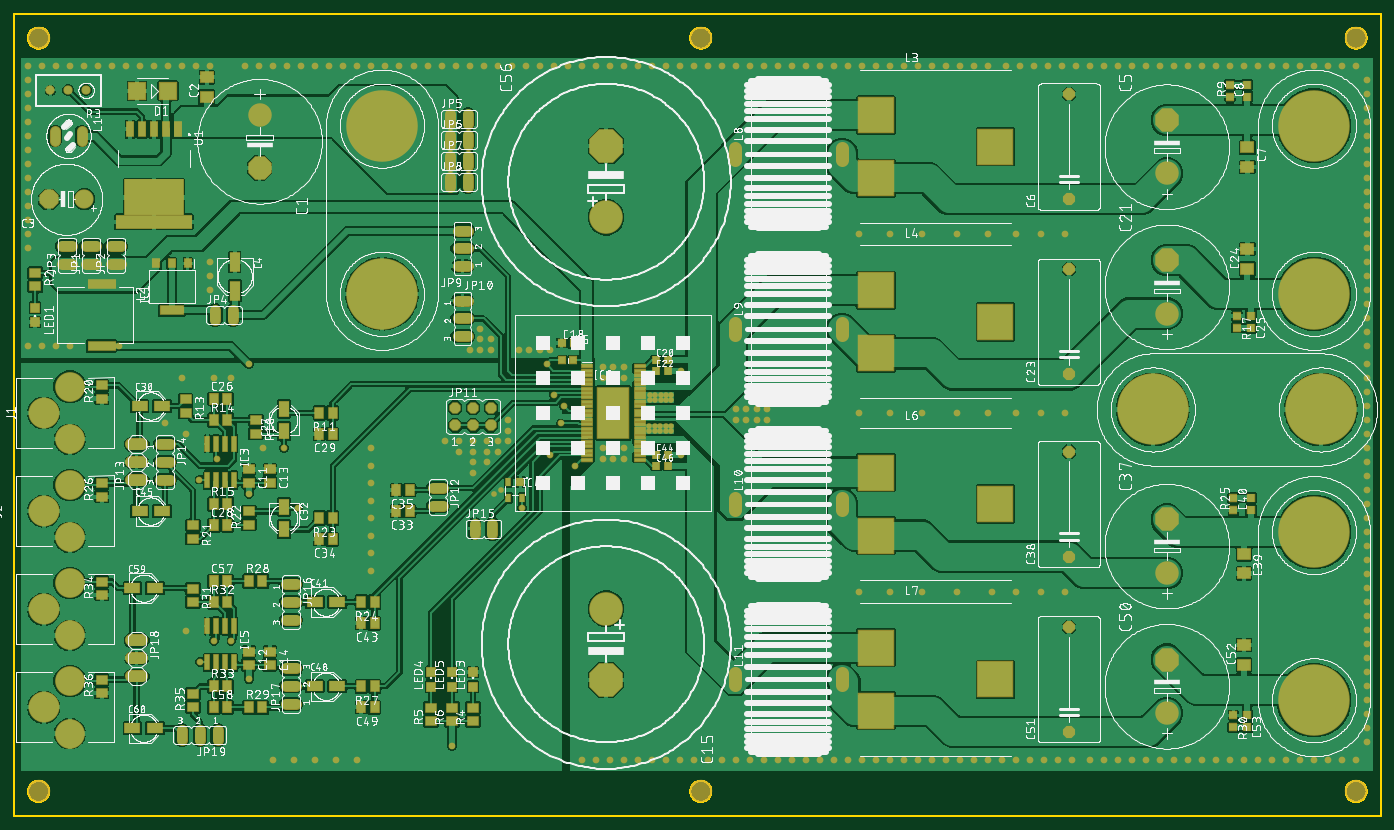
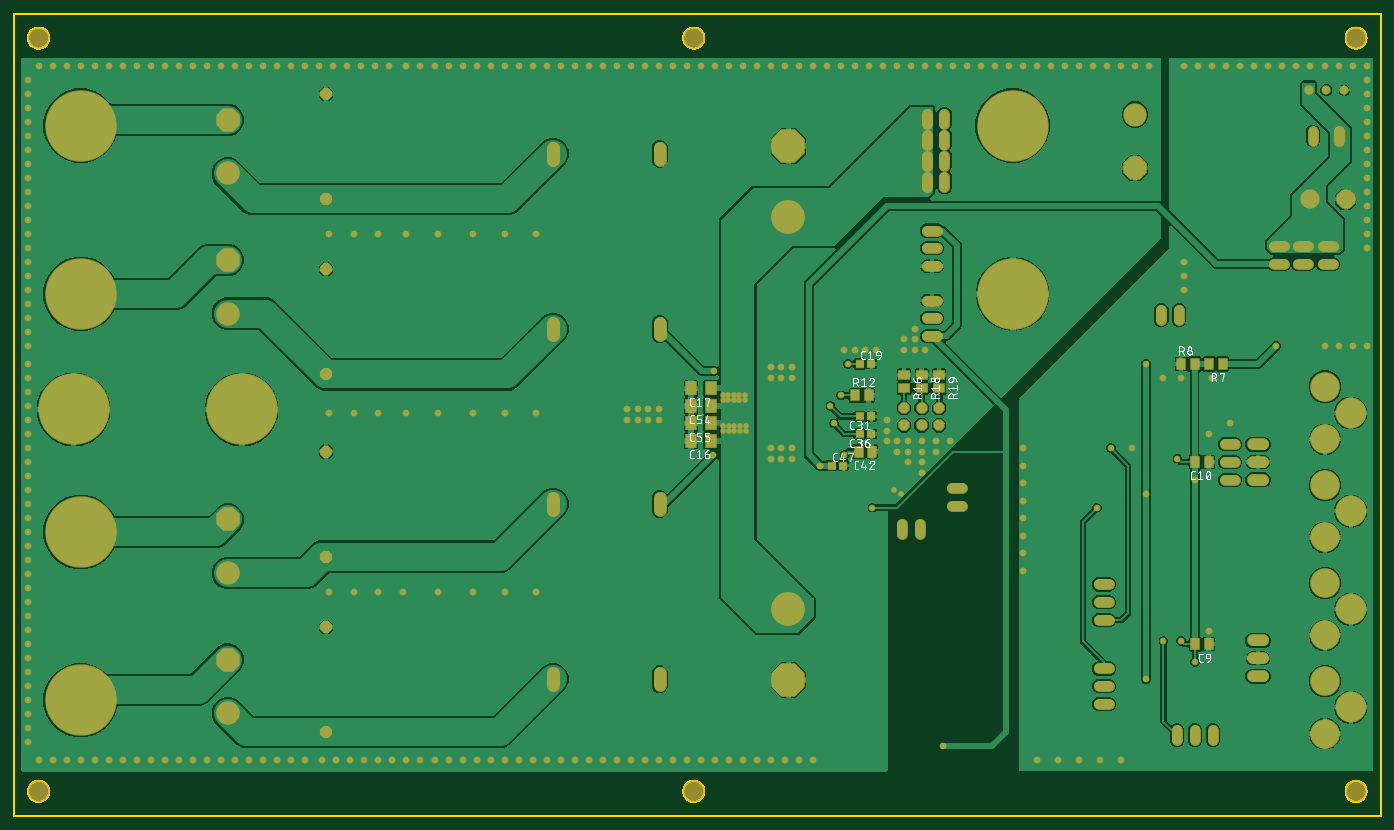
Circuit board: 9 layer files. Board 195.0 x 114.5 mm.
- bottom_copper: copper_bottom.gbr (203777 bytes)
- top_copper: copper_top.gbr (530191 bytes)
- outline: profile.gbr (10923 bytes)
- bottom_silk: silkscreen_bottom.gbr (90306 bytes)
- top_silk: silkscreen_top.gbr (893677 bytes)
- bottom_mask: soldermask_bottom.gbr (12372 bytes)
- top_mask: soldermask_top.gbr (17316 bytes)
- paste: solderpaste_bottom.gbr (1022 bytes)
- paste: solderpaste_top.gbr (5942 bytes)

=== bottom_copper: copper_bottom.gbr (203777 bytes, source omitted) ===
=== top_copper: copper_top.gbr (530191 bytes, source omitted) ===
=== outline: profile.gbr (10923 bytes, source omitted) ===
=== bottom_silk: silkscreen_bottom.gbr (90306 bytes, source omitted) ===
=== top_silk: silkscreen_top.gbr (893677 bytes, source omitted) ===
=== bottom_mask: soldermask_bottom.gbr (12372 bytes, source omitted) ===
=== top_mask: soldermask_top.gbr (17316 bytes, source omitted) ===
=== paste: solderpaste_bottom.gbr ===
G04 EAGLE Gerber RS-274X export*
G75*
%MOMM*%
%FSLAX34Y34*%
%LPD*%
%INSolderpaste Bottom*%
%IPPOS*%
%AMOC8*
5,1,8,0,0,1.08239X$1,22.5*%
G01*
%ADD10R,1.600000X1.800000*%
%ADD11R,1.100000X1.000000*%
%ADD12R,1.300000X1.500000*%
%ADD13R,1.500000X1.300000*%
%ADD14R,1.300000X1.600000*%


D10*
X956000Y535000D03*
X984000Y535000D03*
X956000Y610000D03*
X984000Y610000D03*
X956000Y560000D03*
X984000Y560000D03*
X956000Y585000D03*
X984000Y585000D03*
D11*
X726500Y570000D03*
X743500Y570000D03*
X726500Y545000D03*
X743500Y545000D03*
X783500Y500000D03*
X766500Y500000D03*
X743500Y645000D03*
X726500Y645000D03*
D12*
X725500Y520000D03*
X744500Y520000D03*
D13*
X680000Y629500D03*
X680000Y610500D03*
X655000Y629500D03*
X655000Y610500D03*
X630000Y629500D03*
X630000Y610500D03*
D14*
X749500Y600000D03*
X730500Y600000D03*
X284500Y645000D03*
X265500Y645000D03*
X225500Y645000D03*
X244500Y645000D03*
D12*
X245500Y505000D03*
X264500Y505000D03*
X245500Y245000D03*
X264500Y245000D03*
M02*

=== paste: solderpaste_top.gbr ===
G04 EAGLE Gerber RS-274X export*
G75*
%MOMM*%
%FSLAX34Y34*%
%LPD*%
%INSolderpaste Top*%
%IPPOS*%
%AMOC8*
5,1,8,0,0,1.08239X$1,22.5*%
G01*
%ADD10R,1.300000X1.500000*%
%ADD11R,1.050000X1.080000*%
%ADD12R,1.800000X1.600000*%
%ADD13R,1.000000X1.100000*%
%ADD14R,1.100000X1.000000*%
%ADD15R,1.475000X0.435000*%
%ADD16R,4.430000X7.300000*%
%ADD17R,1.050000X1.100000*%
%ADD18R,0.600000X1.100000*%
%ADD19R,5.000000X5.000000*%
%ADD20R,0.950000X1.000000*%
%ADD21R,1.200000X1.200000*%
%ADD22R,1.300000X1.600000*%
%ADD23R,1.600000X1.300000*%
%ADD24R,2.400000X2.400000*%
%ADD25R,8.330000X5.080000*%
%ADD26R,1.070000X2.160000*%
%ADD27R,10.800000X1.910000*%
%ADD28R,0.950000X1.300000*%
%ADD29R,3.250000X1.300000*%
%ADD30R,1.400000X2.600000*%
%ADD31R,0.600000X2.200000*%
%ADD32R,2.200000X1.400000*%
%ADD33R,1.400000X2.200000*%
%ADD34R,1.500000X1.300000*%
%ADD35R,3.800000X1.300000*%


D10*
X454500Y545000D03*
X435500Y545000D03*
D11*
X916250Y515000D03*
X933750Y515000D03*
X916250Y500000D03*
X933750Y500000D03*
D12*
X1760000Y954000D03*
X1760000Y926000D03*
D13*
X1760000Y1026500D03*
X1760000Y1043500D03*
D12*
X1760000Y781000D03*
X1760000Y809000D03*
D13*
X1765000Y713500D03*
X1765000Y696500D03*
D10*
X454500Y395000D03*
X435500Y395000D03*
D12*
X1755000Y374000D03*
X1755000Y346000D03*
D13*
X1765000Y436500D03*
X1765000Y453500D03*
D12*
X1755000Y216000D03*
X1755000Y244000D03*
D13*
X1760000Y143500D03*
X1760000Y126500D03*
D10*
X514500Y275000D03*
X495500Y275000D03*
D14*
X781500Y675000D03*
X798500Y675000D03*
D10*
X514500Y155000D03*
X495500Y155000D03*
X564500Y465000D03*
X545500Y465000D03*
X564500Y435000D03*
X545500Y435000D03*
D11*
X916250Y650000D03*
X933750Y650000D03*
X916250Y635000D03*
X933750Y635000D03*
D15*
X817120Y641680D03*
X817120Y635320D03*
X817120Y628980D03*
X817120Y622620D03*
X817120Y616280D03*
X817120Y609920D03*
X817120Y603580D03*
X817120Y597220D03*
X817120Y590880D03*
X817120Y584520D03*
X817120Y578180D03*
X817120Y571820D03*
X817120Y565480D03*
X817120Y559120D03*
X817120Y552780D03*
X817120Y546420D03*
X817120Y540080D03*
X817120Y533720D03*
X817120Y527380D03*
X817120Y521020D03*
X817120Y514680D03*
X817120Y508320D03*
X892880Y508320D03*
X892880Y514680D03*
X892880Y521020D03*
X892880Y527380D03*
X892880Y533720D03*
X892880Y540080D03*
X892880Y546420D03*
X892880Y552780D03*
X892880Y559120D03*
X892880Y565480D03*
X892880Y571820D03*
X892880Y578180D03*
X892880Y584520D03*
X892880Y590880D03*
X892880Y597220D03*
X892880Y603580D03*
X892880Y609920D03*
X892880Y616280D03*
X892880Y622620D03*
X892880Y628980D03*
X892880Y635320D03*
X892880Y641680D03*
D16*
X855000Y575000D03*
D17*
X722600Y476500D03*
D18*
X705400Y476500D03*
X705400Y453500D03*
X724600Y453500D03*
D19*
X1230000Y1000000D03*
X1230000Y910000D03*
X1400000Y955000D03*
X1230000Y750000D03*
X1230000Y660000D03*
X1400000Y705000D03*
X1230000Y490000D03*
X1230000Y400000D03*
X1400000Y445000D03*
X1230000Y240000D03*
X1230000Y150000D03*
X1400000Y195000D03*
D20*
X798000Y650000D03*
X782000Y650000D03*
D21*
X595000Y205500D03*
X595000Y184500D03*
X625000Y205500D03*
X625000Y184500D03*
D22*
X454500Y575000D03*
X435500Y575000D03*
D14*
X1740000Y436500D03*
X1740000Y453500D03*
X1740000Y143500D03*
X1740000Y126500D03*
D22*
X454500Y425000D03*
X435500Y425000D03*
X514500Y305000D03*
X495500Y305000D03*
X514500Y185000D03*
X495500Y185000D03*
D14*
X1735000Y1026500D03*
X1735000Y1043500D03*
D23*
X595000Y135500D03*
X595000Y154500D03*
X625000Y135500D03*
X625000Y154500D03*
D14*
X1745000Y713500D03*
X1745000Y696500D03*
D24*
X219700Y1034600D03*
X175700Y1034600D03*
D25*
X199600Y882600D03*
D26*
X233600Y979800D03*
X216600Y979800D03*
X199600Y979800D03*
X182600Y979800D03*
X165600Y979800D03*
D27*
X199600Y847650D03*
D12*
X275000Y1026000D03*
X275000Y1054000D03*
D28*
X247900Y788500D03*
X225000Y788500D03*
X202100Y788500D03*
D29*
X225000Y721500D03*
D30*
X315000Y790500D03*
X315000Y749500D03*
D21*
X655000Y205500D03*
X655000Y184500D03*
D23*
X655000Y135500D03*
X655000Y154500D03*
D21*
X30000Y704500D03*
X30000Y725500D03*
D23*
X30000Y774500D03*
X30000Y755500D03*
D31*
X301350Y531000D03*
X301350Y479000D03*
X314050Y531000D03*
X288650Y531000D03*
X275950Y531000D03*
X314050Y479000D03*
X288650Y479000D03*
X275950Y479000D03*
D32*
X179000Y585000D03*
X211000Y585000D03*
X179000Y435000D03*
X211000Y435000D03*
D23*
X245000Y594500D03*
X245000Y575500D03*
D22*
X285500Y565000D03*
X304500Y565000D03*
X285500Y445000D03*
X304500Y445000D03*
D23*
X255000Y414500D03*
X255000Y395500D03*
X335000Y415500D03*
X335000Y434500D03*
X345000Y564500D03*
X345000Y545500D03*
D10*
X285500Y595000D03*
X304500Y595000D03*
X285500Y415000D03*
X304500Y415000D03*
D33*
X385000Y549000D03*
X385000Y581000D03*
X385000Y441000D03*
X385000Y409000D03*
D31*
X301350Y271000D03*
X301350Y219000D03*
X314050Y271000D03*
X288650Y271000D03*
X275950Y271000D03*
X314050Y219000D03*
X288650Y219000D03*
X275950Y219000D03*
D32*
X169000Y325000D03*
X201000Y325000D03*
X169000Y125000D03*
X201000Y125000D03*
D23*
X255000Y324500D03*
X255000Y305500D03*
D22*
X285500Y305000D03*
X304500Y305000D03*
X285500Y185000D03*
X304500Y185000D03*
D23*
X255000Y155500D03*
X255000Y174500D03*
D22*
X335500Y155000D03*
X354500Y155000D03*
X335500Y335000D03*
X354500Y335000D03*
D10*
X285500Y335000D03*
X304500Y335000D03*
X285500Y155000D03*
X304500Y155000D03*
D32*
X429000Y305000D03*
X461000Y305000D03*
X429000Y185000D03*
X461000Y185000D03*
D34*
X335000Y494500D03*
X335000Y475500D03*
X335000Y234500D03*
X335000Y215500D03*
X365000Y494500D03*
X365000Y475500D03*
X365000Y234500D03*
X365000Y215500D03*
D35*
X125000Y670500D03*
X125000Y759500D03*
D23*
X125000Y595500D03*
X125000Y614500D03*
X125000Y455500D03*
X125000Y474500D03*
X125000Y315500D03*
X125000Y334500D03*
X125000Y175500D03*
X125000Y194500D03*
M02*

